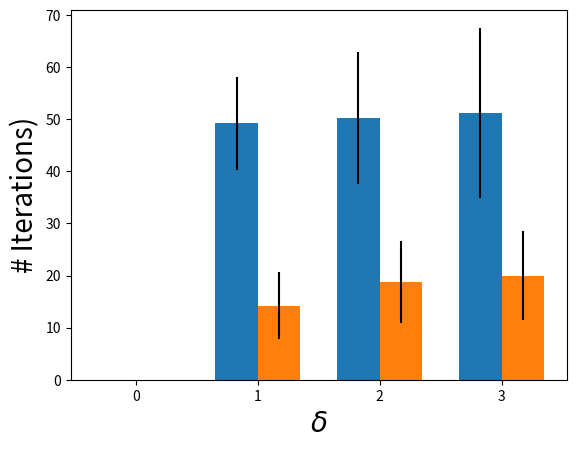

This figure's Python source: (Note: this script raises an exception after producing the figure.)
import numpy as np
import matplotlib.pyplot as plt
# include if using a Jupyter notebook
#%matplotlib inline

# Data
a02 = np.array([00 ,00, 00])
a05 = np.array([60, 37, 55,45])
a07 = np.array([65, 30, 51, 55])
a1 = np.array([75, 45, 30, 55])

# Calculate the average
a02_mean = np.mean(a02)
a05_mean = np.mean(a05)
a07_mean = np.mean(a07)
a1_mean = np.mean(a1)

# Calculate the standard deviation
a02_std = np.std(a02)
a05_std = np.std(a05)
a07_std = np.std(a07)
a1_std = np.std(a1)

# Define labels, positions, bar heights and error bar heights
labels = ['0.20', '0.50', '0.70', '1']
x_pos = np.arange(len(labels))
p1m = [a02_mean, a05_mean, a07_mean, a1_mean]
error = [a02_std, a05_std, a07_std, a1_std]

width = 0.35       # the width of the bars: can also be len(x) sequence

fig, ax = plt.subplots()
rects1 = ax.bar(x_pos - width/2, p1m, width, label=r'$\phi1$', yerr=error)


# Data for spec4
a02 = np.array([00 ,00, 00])
a05 = np.array([9, 8, 16, 24])
a07 = np.array([8, 20, 17, 30])
a1 = np.array([8, 20, 20, 32])

# Calculate the average
a02_mean = np.mean(a02)
a05_mean = np.mean(a05)
a07_mean = np.mean(a07)
a1_mean = np.mean(a1)

# Calculate the standard deviation
a02_std = np.std(a02)
a05_std = np.std(a05)
a07_std = np.std(a07)
a1_std = np.std(a1)

# Define labels, positions, bar heights and error bar heights
labels = ['0.20', '0.50', '0.70', '1']
x_pos = np.arange(len(labels))
p1m =  [a02_mean, a05_mean, a07_mean, a1_mean]
error = [a02_std, a05_std, a07_std, a1_std]
width = 0.35       # the width of the bars: can also be len(x) sequence

rects2 = ax.bar(x_pos + width/2, p1m, width, label=r'$\phi4$', yerr=error)


# Add some text for labels, title and custom x-axis tick labels, etc.
ax.set_ylabel('# Iterations)',fontsize=20)
ax.set_xlabel(r'$\delta$',fontsize=20)
#ax.get_children()[1].set_color('black') 
ax.set_xticks(x_pos)
for tick in ax.xaxis.get_major_ticks():
                tick.label.set_fontsize(20)
for tick in ax.yaxis.get_major_ticks():
                tick.label.set_fontsize(20)
ax.set_xticklabels(labels)
ax.legend(prop={'size': 18})

fig.tight_layout()
#plt.ylim([0,100])
plt.savefig('alpha.png')
plt.show()
'''
# Build the plot
fig, ax = plt.subplots()
ax.bar(x_pos, CTEs,
       yerr=error,
       align='center',
       alpha=0.5,
       ecolor='black',
       color=colors,
       capsize=10)
ax.set_ylabel('# Iterations)')
ax.set_xticks(x_pos)
ax.set_xticklabels(labels)
#ax.set_title(r'$\lambda$')
ax.set_xlabel(r'$\alpha(\delta)$')
ax.yaxis.grid(True)


# Save the figure and show
plt.tight_layout()
plt.savefig('alpha.png')
plt.show()
'''
